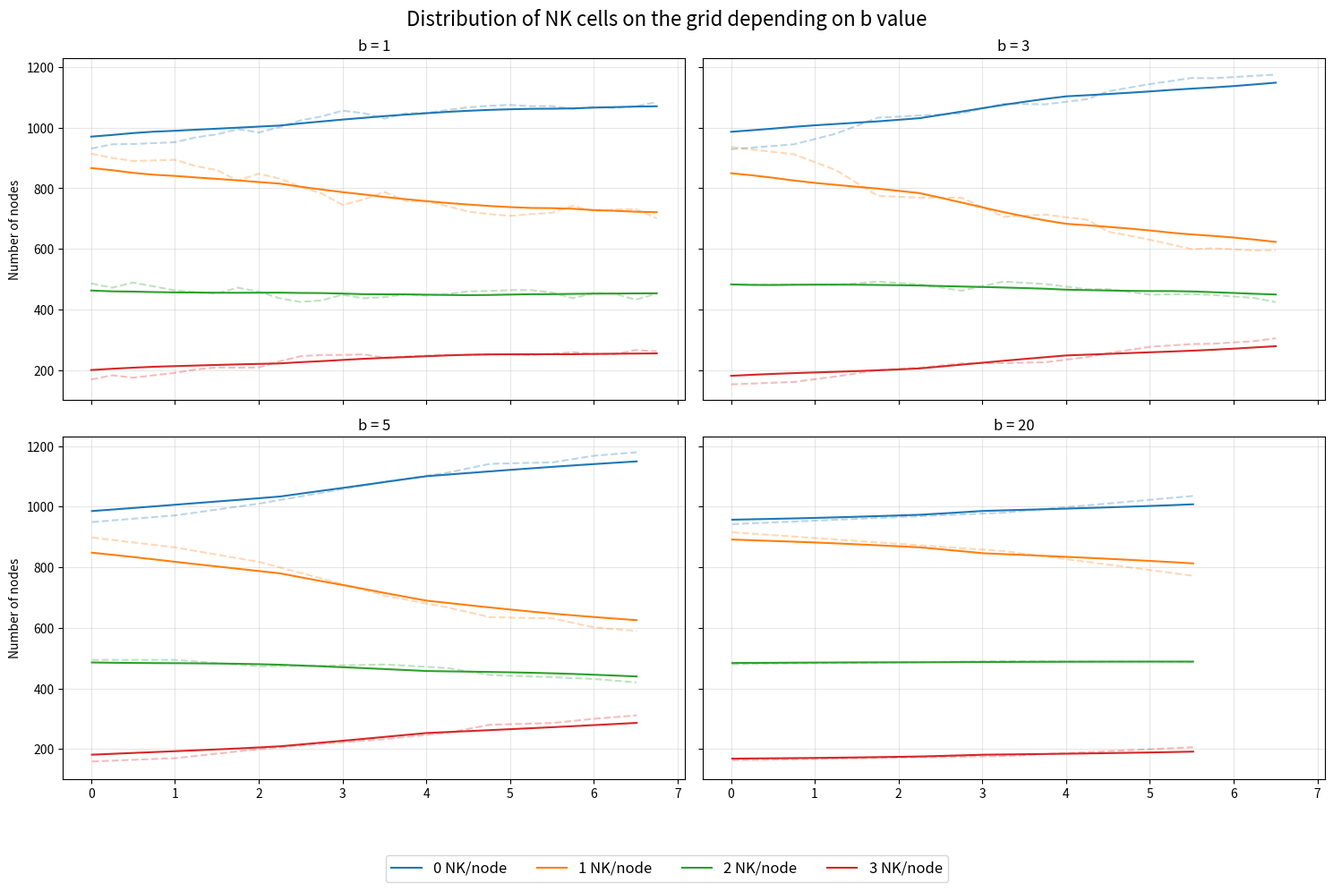

This figure's Python source:
import numpy as np
import matplotlib.pyplot as plt
import matplotlib.animation as animation
import pandas as pd
from scipy.stats import poisson

grid_size = 50
NK_ratio = 1.0
max_NK = 3
a = 3/4
t_max = 7
max_steps = 10000

grid = np.zeros((grid_size, grid_size))

def init_NK_grid(NK_ratio):
    k_values = np.arange(max_NK + 1)
    probs = poisson.pmf(k_values, mu = NK_ratio)
    probs /= probs.sum()
    NK_grid = np.random.choice(k_values, size = (grid_size, grid_size), p = probs)
    return NK_grid

def NK_move_prop(a, b, NK):
    return a * NK / (1 + b * np.max(NK - 1, 0))

#def NK_move(r, c): -> not used
    #possible directions are different for even and odd rows
    if r % 2 == 0:
        directions = [[-1, -1], [-1, 0], [0, -1], [0, 1], [1, -1], [1, 0]]
    else:
        directions = [[-1, 0], [-1, 1], [0, -1], [0, 1], [1, 0], [1, 1]]
  
    dr, dc = directions[np.random.randint(0, 6)]
    return (r + dr) % grid_size, (c + dc) % grid_size


def run_test(b):

    NK_grid = init_NK_grid(NK_ratio)

    NK_move_propens = np.where(NK_grid > 0, NK_move_prop(a, b, NK_grid), 0) #NK initial move propensities

    time = 0
    steps = 0

    history_data = []

    while time < t_max:

        all_propens = NK_move_propens.flatten()
        total_propensity = all_propens.sum()

        if total_propensity == 0: break

        event_type = ['NK_move' for _ in all_propens]


        #randomly choosing time and an event for that time
        dt = - np.log(np.random.random()) / total_propensity
        event_id = np.random.choice(len(all_propens), p = all_propens / total_propensity)
        
        time += dt
        

        if event_type[event_id] == 'NK_move':

            r, c = divmod(event_id, grid_size)

            if r % 2 == 0:
                directions = [[-1, -1], [-1, 0], [0, -1], [0, 1], [1, -1], [1, 0]]
            else:
                directions = [[-1, 0], [-1, 1], [0, -1], [0, 1], [1, 0], [1, 1]]
            
            neighbors = [((r + dr) % grid_size, (c + dc) % grid_size) for dr, dc in directions]
            valid_neighbors = [(nr, nc) for nr, nc in neighbors if NK_grid[nr, nc] < max_NK]

            if valid_neighbors:
                idx = np.random.randint(0, len(valid_neighbors))
                new_r, new_c = valid_neighbors[idx]

                NK_grid[r, c] -= 1
                NK_grid[new_r, new_c] += 1

                NK_move_propens[r, c] = NK_move_prop(a, b, NK_grid[r, c]) if NK_grid[r, c] else 0
                NK_move_propens[new_r, new_c] = NK_move_prop(a, b, NK_grid[new_r, new_c])

            else:
                pass


            #local propensities update        
            NK_move_propens[r, c] = NK_move_prop(a, b, NK_grid[r, c]) if NK_grid[r, c] else 0
            NK_move_propens[new_r, new_c] = NK_move_prop(a, b, NK_grid[new_r, new_c])


            if steps % 250 == 0 or steps == 0:

                history_data.append({'time': time, 
                                     'grid_0': np.sum(NK_grid == 0),
                                     'grid_1': np.sum(NK_grid == 1),
                                     'grid_2': np.sum(NK_grid == 2),
                                     'grid_3': np.sum(NK_grid == 3)                                     
                                     })
            if steps % 1000 == 0:
                print(steps)
                
        steps += 1

    return history_data


test_b = [1, 3, 5, 20]
all_df = {}

for b in test_b:

    print(f'start for b = {b}')

    history = run_test(b)
    
    print(f'completed')

    df = pd.DataFrame(history)
    df.set_index('time', inplace = True)

    all_df[f'b = {b}'] = df

big_df = pd.concat(all_df, axis = 0)

fig, axes = plt.subplots(2, 2, figsize = (15, 10), sharex = True, sharey = True)
axes = axes.flatten()
colors = ['C0', 'C1', 'C2', 'C3']

for i, b in enumerate(test_b):
    
    ax = axes[i]
    key = f'b = {b}'

    df_single = big_df.xs(key, level = 0)
    
    df_single.index = pd.to_timedelta(df_single.index, unit = 'h')

    #resampling to get better plots
    df_resampled = df_single.resample('15min').mean().interpolate(method = 'linear').bfill()

    df_ma = df_resampled.rolling(window = '5h', center = True).mean()

    hours_resampled = df_resampled.index.total_seconds().to_numpy() / 3600
    hours_ma = df_ma.index.total_seconds().to_numpy() / 3600

    df_ma.index = df_ma.index.total_seconds() / 3600
    df_resampled.index = df_resampled.index.total_seconds() / 3600


    #plotting

    labels = ['0 NK/node', '1 NK/node', '2 NK/node', '3 NK/node']

    for col_idx, col_name in enumerate(df_resampled.columns):

        ax.plot(hours_resampled, df_resampled[col_name], color = colors[col_idx], alpha = 0.3, linestyle = '--')
        ax.plot(hours_ma, df_ma[col_name], color = colors[col_idx], label = labels[col_idx])

        ax.set_title(f'b = {b}', fontsize = 12)
        ax.grid(alpha = 0.3)


    if i >= 4: ax.set_xlabel('Time [h]')
    if i % 2 == 0: ax.set_ylabel('Number of nodes')


handles, legend_labels = axes[0].get_legend_handles_labels()

fig.legend(handles, legend_labels, loc = 'lower center', bbox_to_anchor = (0.5, -0.005),
           ncol = 4, fontsize = 12, frameon = True, facecolor = 'white')

plt.suptitle('Distribution of NK cells on the grid depending on b value', fontsize = 16)
fig.tight_layout(rect=[0, 0.08, 1, 1])

filename = f'NK distribution after simulation for {grid_size} x {grid_size} grid, t_max = {t_max}.png'
plt.savefig(filename, dpi = 300)
print('finished')
plt.show()
